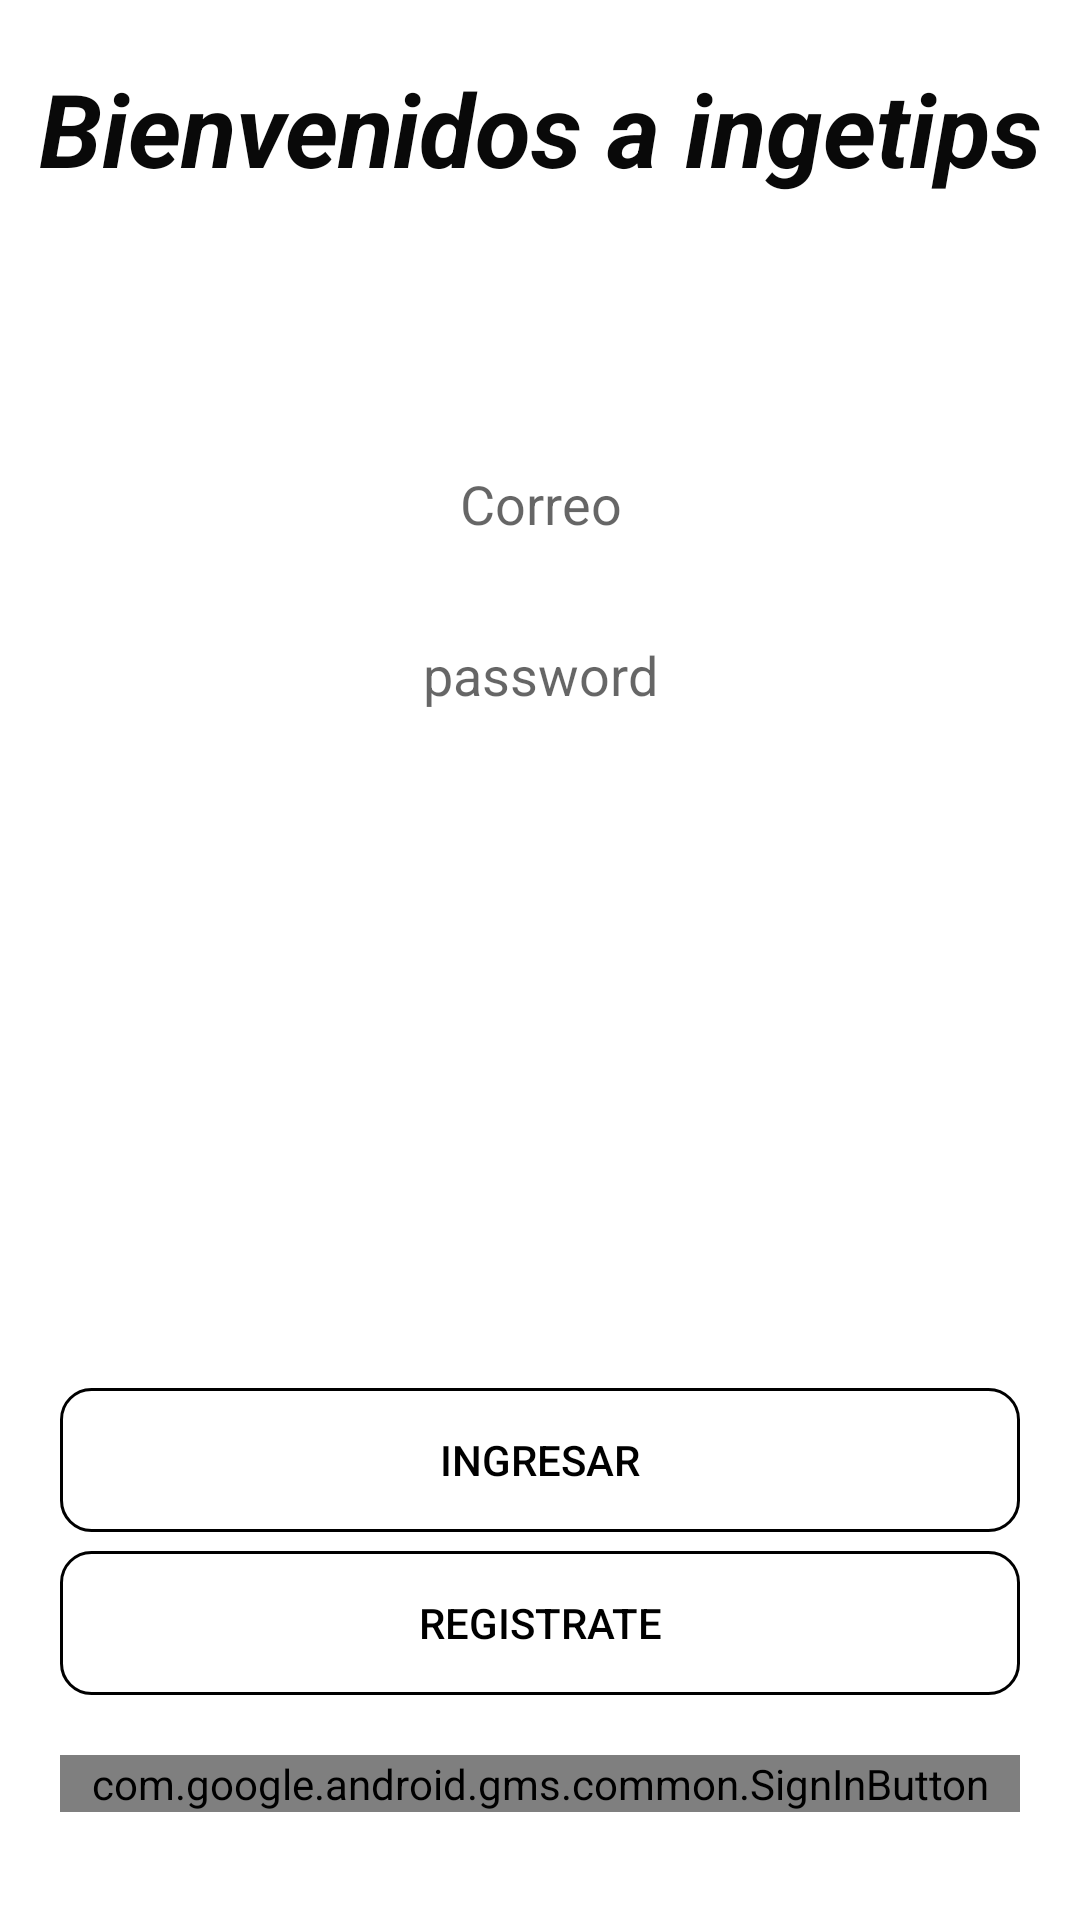

Reconstruct the res/layout file that produces this screen, plus the resources it refers to.
<!-- AndroidManifest.xml: application theme Theme.Ingtips -->
<!-- res/layout/activity_google.xml -->
<?xml version="1.0" encoding="utf-8"?>
<androidx.constraintlayout.widget.ConstraintLayout xmlns:android="http://schemas.android.com/apk/res/android"
    xmlns:app="http://schemas.android.com/apk/res-auto"
    xmlns:tools="http://schemas.android.com/tools"
    android:layout_width="match_parent"
    android:layout_height="match_parent"
    tools:context=".GoogleActivity">


    <EditText
        android:id="@+id/tv1"
        android:layout_width="match_parent"
        android:layout_height="45dp"
        android:layout_marginTop="80dp"
        android:background="@drawable/round_back_sec_str_100"
        android:ems="10"
        android:hint="Correo"
        android:inputType="textEmailAddress"
        android:textAlignment="center"
        app:layout_constraintTop_toBottomOf="@+id/textView4"
        tools:ignore="MissingConstraints"
        tools:layout_editor_absoluteX="0dp" />

    <EditText
        android:id="@+id/tv2"
        android:layout_width="match_parent"
        android:layout_height="45dp"
        android:layout_marginTop="12dp"
        android:background="@drawable/round_back_sec_str_100"
        android:hint="password"
        android:inputType="textPassword"
        android:textAlignment="center"

        app:layout_constraintTop_toBottomOf="@+id/tv1"
        tools:ignore="MissingConstraints"
        tools:layout_editor_absoluteX="0dp" />

    <Button
        android:id="@+id/bttt"
        android:layout_width="match_parent"
        android:layout_height="wrap_content"
        android:layout_above="@+id/btn4"
        android:layout_below="@+id/tv2"
        android:layout_alignParentStart="true"
        android:layout_alignParentEnd="true"
        android:layout_marginStart="20dp"
        android:layout_marginEnd="20dp"
        android:background="@drawable/round_back_white50_10"
        android:onClick="btnuno"
        android:text="ingresar"
        android:textColor="#000000"
        app:backgroundTint="@null"
        app:layout_constraintBottom_toTopOf="@+id/btn4"
        app:layout_constraintEnd_toEndOf="parent"
        app:layout_constraintHorizontal_bias="0.0"

        app:layout_constraintStart_toStartOf="parent"
        app:layout_constraintTop_toBottomOf="@+id/tv2"
        app:layout_constraintVertical_bias="0.972" />


    <Button
        android:id="@+id/btn4"
        android:layout_width="match_parent"
        android:layout_height="wrap_content"
        android:layout_marginStart="20dp"
        android:layout_marginEnd="20dp"
        android:layout_marginBottom="20dp"

        android:background="@drawable/round_back_white50_10"
        android:onClick="reg"
        android:text="REGISTRATE"
        android:textColor="#000000"
        app:backgroundTint="@null"
        app:layout_constraintBottom_toTopOf="@+id/btngmail"
        app:layout_constraintEnd_toEndOf="parent"
        app:layout_constraintHorizontal_bias="1.0"
        app:layout_constraintStart_toStartOf="parent"
        tools:ignore="MissingConstraints" />

    <com.google.android.gms.common.SignInButton
        android:id="@+id/btngmail"
        android:layout_width="match_parent"
        android:layout_height="wrap_content"
        android:layout_marginStart="20dp"
        android:layout_marginEnd="20dp"
        android:layout_marginBottom="36dp"
        app:layout_constraintBottom_toBottomOf="parent"
        app:layout_constraintEnd_toEndOf="parent"
        app:layout_constraintStart_toStartOf="parent"
        tools:ignore="MissingConstraints">

    </com.google.android.gms.common.SignInButton>

    <TextView
        android:id="@+id/textView4"
        android:layout_width="0dp"
        android:layout_height="wrap_content"
        android:layout_marginTop="20dp"
        android:text="Bienvenidos a ingetips"
        android:textAlignment="center"
        android:textColor="#090909"
        android:textSize="34sp"
        android:textStyle="normal|bold|italic"
        app:layout_constraintEnd_toEndOf="parent"
        app:layout_constraintHorizontal_bias="0.0"
        app:layout_constraintStart_toStartOf="parent"
        app:layout_constraintTop_toTopOf="parent" />


</androidx.constraintlayout.widget.ConstraintLayout>
<!-- resources referenced by this layout -->
<resources>
  <!-- drawable round_back_white50_10 (drawable) -->
  <?xml version="1.0" encoding="utf-8"?>
  <shape xmlns:android="http://schemas.android.com/apk/res/android"
      android:shape="rectangle">
  
      <solid android:color="@android:color/transparent"/>
      <corners android:radius="10dp"/>
      <stroke android:color="@color/black"
          android:width="1dp"/>
  </shape>
  <style name="Theme.Ingtips" parent="Theme.MaterialComponents.DayNight.DarkActionBar">
          
          <item name="colorPrimary">@color/purple_500</item>
          <item name="colorPrimaryVariant">@color/purple_700</item>
          <item name="colorOnPrimary">@color/white</item>
          
          <item name="colorSecondary">@color/teal_200</item>
          <item name="colorSecondaryVariant">@color/teal_700</item>
          <item name="colorOnSecondary">@color/black</item>
          
          <item name="android:statusBarColor" tools:targetApi="l">?attr/colorPrimaryVariant</item>
          
      </style>
  <color name="black">#FF000000</color>
  <color name="purple_500">#03A9F4</color>
  <color name="purple_700">#2196F3</color>
  <color name="white">#FFFFFFFF</color>
  <color name="teal_200">#FF03DAC5</color>
  <color name="teal_700">#FF018786</color>
</resources>
